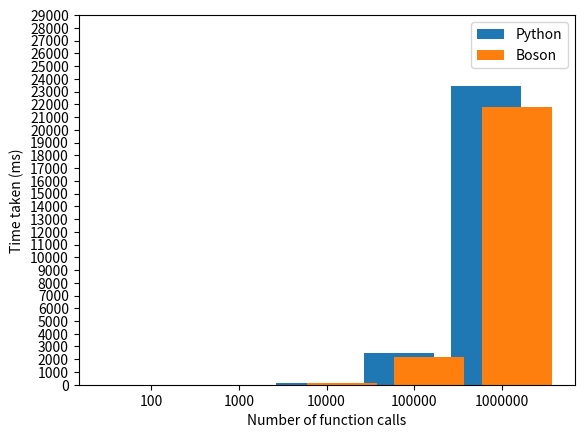

This chart was generated by the following Python code:
from matplotlib import pyplot
import numpy as np

values_python = [0.00095796, 0.01006150, 0.1456694, 2.51394, 23.467905]

values_python = [v * 1000 for v in values_python]

values_boson = [0.0014064311, 0.010024547, 0.1464130, 2.2045967, 21.82820]

values_boson = [v * 1000 for v in values_boson]

#X = [values_python, values_boson]

n_calls = [100, 1000, 10000, 100000, 1000000]

ind = np.arange(5) 
width = 0.35   

pyplot.bar(ind, values_python, label="Python")
pyplot.bar(ind + width, values_boson, label="Boson")

pyplot.xlabel("Number of function calls")
pyplot.ylabel("Time taken (ms)")
pyplot.xticks(ind + width / 2, ('100', '1000', '10000', '100000', '1000000'))
pyplot.yticks(np.arange(0, 30 * 1000, 1000))
pyplot.legend(loc='best')

pyplot.show()